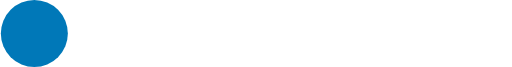
t = 0.00 s
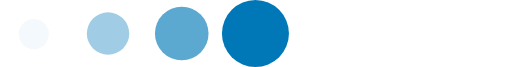
t = 0.36 s
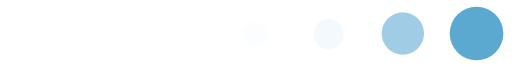
t = 0.69 s
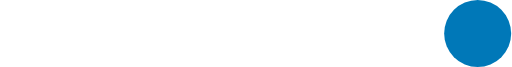
t = 1.04 s
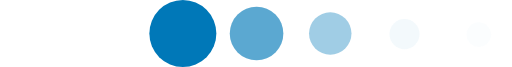
t = 1.40 s
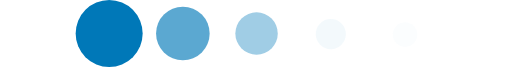
t = 1.47 s

The animated SVG that drew these frames (rendered in a browser with its animation timeline set to each time). Animation: 2 SMIL elements (animateTransform=2); one cycle of 2.08 s, repeats indefinitely.

<?xml version="1.0" encoding="UTF-8" standalone="no"?><svg xmlns:svg="http://www.w3.org/2000/svg" xmlns="http://www.w3.org/2000/svg" xmlns:xlink="http://www.w3.org/1999/xlink" version="1.0" width="274px" height="36px" viewBox="0 0 457 60" xml:space="preserve"><g><circle fill="#0078b8" fill-opacity="1" cx="-31" cy="30" r="30"/><circle fill="#3292c6" fill-opacity="0.8" cx="-97" cy="30" r="24"/><circle fill="#64add4" fill-opacity="0.61" cx="-163" cy="30" r="19"/><circle fill="#c8e2f0" fill-opacity="0.22" cx="-229.5" cy="30.5" r="13.5"/><circle fill="#e1eff7" fill-opacity="0.12" cx="-295" cy="31" r="11"/><animateTransform attributeName="transform" type="translate" values="61 0;127 0;193 0;259 0;325 0;391 0;457 0;523 0;589 0;655 0;721 0;787 0;0 0;0 0;0 0;0 0;0 0;0 0;0 0;0 0;0 0;0 0;0 0;" calcMode="discrete" dur="2080ms" repeatCount="indefinite"/></g><g><circle fill="#0078b8" fill-opacity="1" cx="488" cy="30" r="30"/><circle fill="#3292c6" fill-opacity="0.8" cx="554" cy="30" r="24"/><circle fill="#64add4" fill-opacity="0.61" cx="620" cy="30" r="19"/><circle fill="#c8e2f0" fill-opacity="0.22" cx="686.5" cy="30.5" r="13.5"/><circle fill="#e1eff7" fill-opacity="0.12" cx="753" cy="31" r="11"/><animateTransform attributeName="transform" type="translate" values="0 0;0 0;0 0;0 0;0 0;0 0;0 0;0 0;0 0;0 0;0 0;-61 0;-127 0;-193 0;-259 0;-325 0;-391 0;-457 0;-523 0;-589 0;-655 0;-721 0;-787 0;" calcMode="discrete" dur="2080ms" repeatCount="indefinite"/></g></svg>